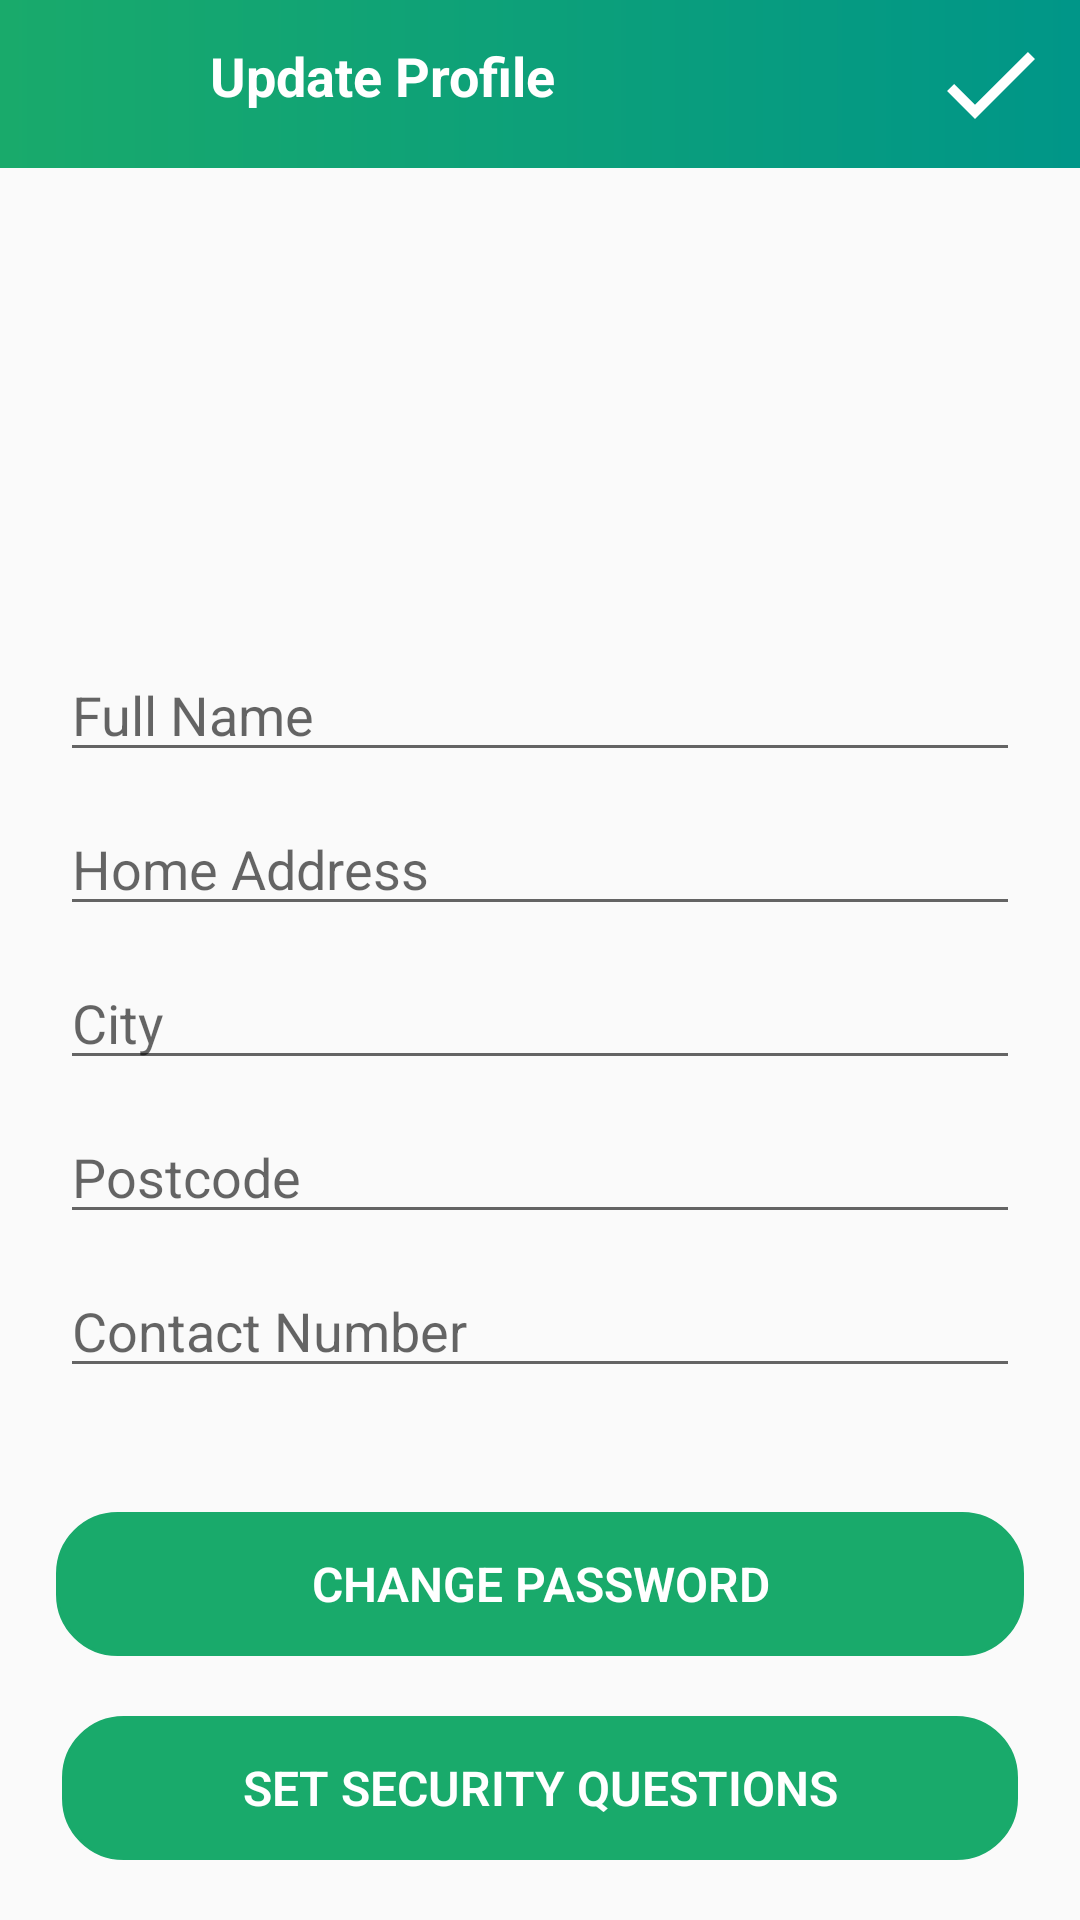

Produce the Android XML layout that renders to this screen, including the resource entries it uses.
<!-- AndroidManifest.xml: application theme AppTheme -->
<!-- res/layout/activity_settings.xml -->
<?xml version="1.0" encoding="utf-8"?>
<RelativeLayout xmlns:android="http://schemas.android.com/apk/res/android"
    xmlns:app="http://schemas.android.com/apk/res-auto"
    xmlns:tools="http://schemas.android.com/tools"
    android:layout_width="match_parent"
    android:layout_height="match_parent"
    tools:context=".User.SettingsActivity">

    <RelativeLayout
        android:id="@+id/rellay1_settings"
        android:layout_width="match_parent"
        android:layout_height="?android:actionBarSize"
        android:layout_alignParentTop="true"
        android:background="@drawable/grad_background">

        <ImageView
            android:id="@+id/iv_settings_back"
            android:layout_width="wrap_content"
            android:layout_height="wrap_content"
            android:layout_alignParentStart="true"
            android:layout_centerVertical="true"
            android:layout_marginLeft="5dp"
            android:src="@drawable/ic_back" />

        <TextView
            android:layout_width="wrap_content"
            android:layout_height="50dp"
            android:layout_centerVertical="true"
            android:layout_marginStart="70dp"
            android:paddingTop="10dp"
            android:text="Update Profile"
            android:textColor="@color/white"
            android:textSize="18sp"
            android:textStyle="bold" />

        <ImageView
            android:id="@+id/iv_settings_confirm"
            android:layout_width="wrap_content"
            android:layout_height="match_parent"
            android:layout_alignParentEnd="true"
            android:layout_centerVertical="true"
            android:layout_marginRight="10dp"
            android:src="@drawable/btn_tick" />

    </RelativeLayout>


    <ImageView
        android:id="@+id/settings_profile_image"
        android:layout_width="130dp"
        android:layout_height="130dp"
        android:layout_below="@+id/rellay1_settings"
        android:layout_centerHorizontal="true"
        android:layout_marginTop="20dp"
        android:src="@drawable/profile" />

    <EditText
        android:id="@+id/et_settings_name"
        android:layout_width="match_parent"
        android:layout_height="wrap_content"
        android:layout_below="@+id/settings_profile_image"
        android:layout_marginLeft="20dp"
        android:layout_marginTop="10dp"
        android:layout_marginRight="20dp"
        android:hint="Full Name" />


    <EditText
        android:id="@+id/et_settings_address"
        android:layout_width="match_parent"
        android:layout_height="wrap_content"
        android:layout_below="@+id/et_settings_name"
        android:layout_marginLeft="20dp"
        android:layout_marginTop="10dp"
        android:layout_marginRight="20dp"
        android:hint="Home Address" />

    <EditText
        android:id="@+id/et_settings_city"
        android:layout_width="match_parent"
        android:layout_height="wrap_content"
        android:layout_below="@+id/et_settings_address"
        android:layout_marginLeft="20dp"
        android:layout_marginTop="10dp"
        android:layout_marginRight="20dp"
        android:hint="City" />

    <EditText
        android:id="@+id/et_settings_postcode"
        android:layout_width="match_parent"
        android:layout_height="wrap_content"
        android:layout_below="@+id/et_settings_city"
        android:layout_marginLeft="20dp"
        android:layout_marginTop="10dp"
        android:layout_marginRight="20dp"
        android:hint="Postcode" />

    <EditText
        android:id="@+id/et_settings_phone"
        android:layout_width="match_parent"
        android:layout_height="wrap_content"
        android:layout_below="@+id/et_settings_postcode"
        android:layout_marginLeft="20dp"
        android:layout_marginTop="10dp"
        android:layout_marginRight="20dp"
        android:hint="Contact Number"
        android:inputType="number" />

    <Button
        android:id="@+id/btn_change_password"
        android:layout_width="wrap_content"
        android:layout_height="wrap_content"
        android:layout_above="@id/btn_settings_security"
        android:layout_centerHorizontal="true"
        android:layout_marginBottom="20dp"
        android:background="@drawable/btn_background"
        android:backgroundTint="@color/gradStart"
        android:fontFamily="sans-serif-light"
        android:paddingLeft="85dp"
        android:paddingRight="85dp"
        android:text="Change Password"
        android:textColor="@color/white"
        android:textSize="16sp"
        android:textStyle="bold" />

    <Button
        android:id="@+id/btn_settings_security"
        android:layout_width="wrap_content"
        android:layout_height="wrap_content"
        android:layout_alignParentBottom="true"
        android:layout_centerHorizontal="true"
        android:layout_marginBottom="20dp"
        android:background="@drawable/btn_background"
        android:backgroundTint="@color/gradStart"
        android:fontFamily="sans-serif-light"
        android:paddingLeft="60dp"
        android:paddingRight="60dp"
        android:text="Set Security Questions"
        android:textColor="@color/white"
        android:textSize="16sp"
        android:textStyle="bold" />

</RelativeLayout>
<!-- resources referenced by this layout -->
<resources>
  <color name="gradStart">#19AA6B</color>
  <color name="white">#FFFFFF</color>
  <!-- drawable btn_background (drawable) -->
  <shape xmlns:android="http://schemas.android.com/apk/res/android"
      android:shape="rectangle">
  
      <corners
          android:bottomLeftRadius="20dp"
          android:bottomRightRadius="20dp"
          android:topLeftRadius="20dp"
          android:topRightRadius="20dp" />
  
      <stroke
          android:color="@color/white"
          android:width="1dp" />
  
  </shape>
  <!-- drawable btn_tick (drawable) -->
  <vector android:autoMirrored="true" android:height="40dp"
      android:tint="#FFFFFF" android:viewportHeight="24"
      android:viewportWidth="24" android:width="40dp" xmlns:android="http://schemas.android.com/apk/res/android">
      <path android:fillColor="@android:color/white" android:pathData="M9,16.17L4.83,12l-1.42,1.41L9,19 21,7l-1.41,-1.41z"/>
  </vector>
  <!-- drawable grad_background (drawable) -->
  <shape xmlns:android="http://schemas.android.com/apk/res/android"
      android:shape="rectangle">
  
      <gradient
          android:startColor="@color/gradStart"
          android:angle="0"
          android:type="linear"
          android:endColor="@color/gradStop" />
  </shape>
  <style name="AppTheme" parent="Theme.AppCompat.Light.NoActionBar">
          <item name="colorPrimary">@color/gradStart</item>
          <item name="colorPrimaryDark">@android:color/black</item>
          <item name="colorAccent">@color/colorAccent</item>
      </style>
  <color name="gradStop">#009688</color>
  <color name="colorAccent">#8BC34A</color>
</resources>
